Run: headless pygame with SDL's dummy video driver; simulated clock (each Clock.tick advances the game by its frame time, no real sleeping); random seed 0; keys injected as events and as key.get_pressed() state; no mouse input.
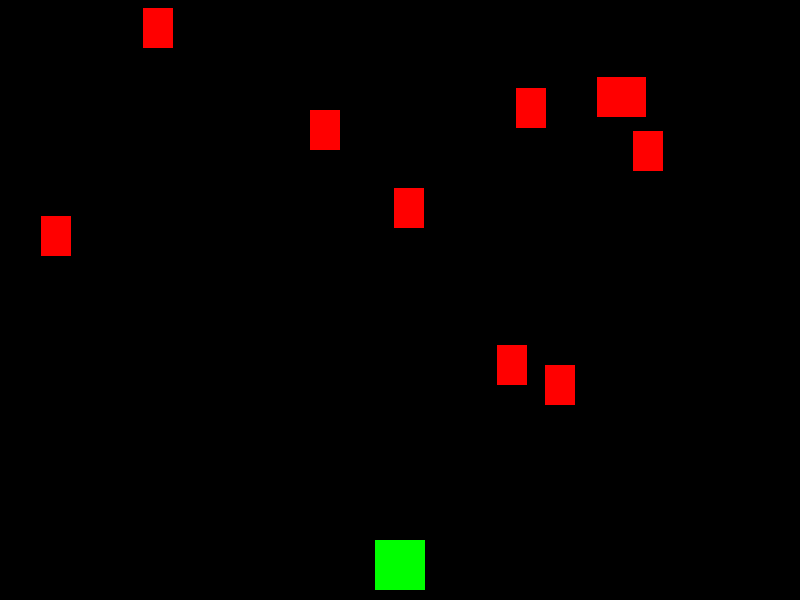
Frame 1 of 4 · flips 1–60 · no input
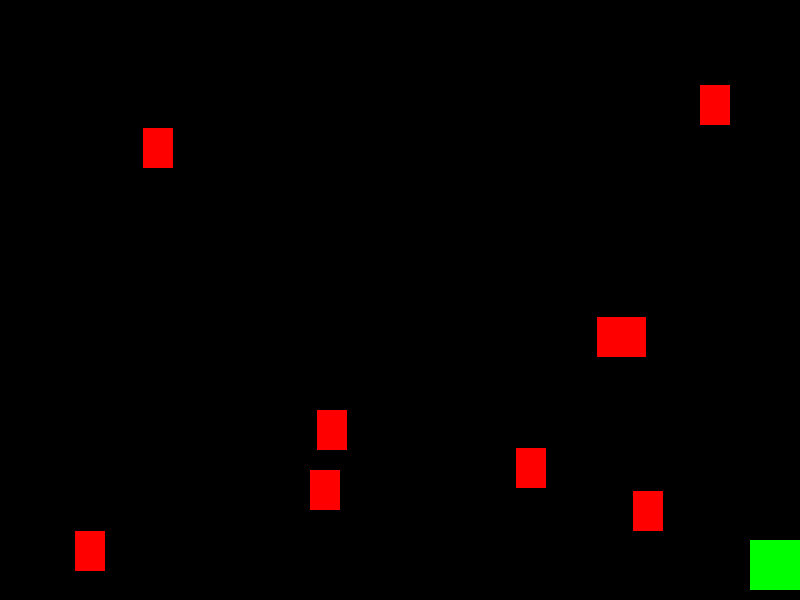
Frame 2 of 4 · flips 61–180 · tapped SPACE, RETURN · held RIGHT (→), D
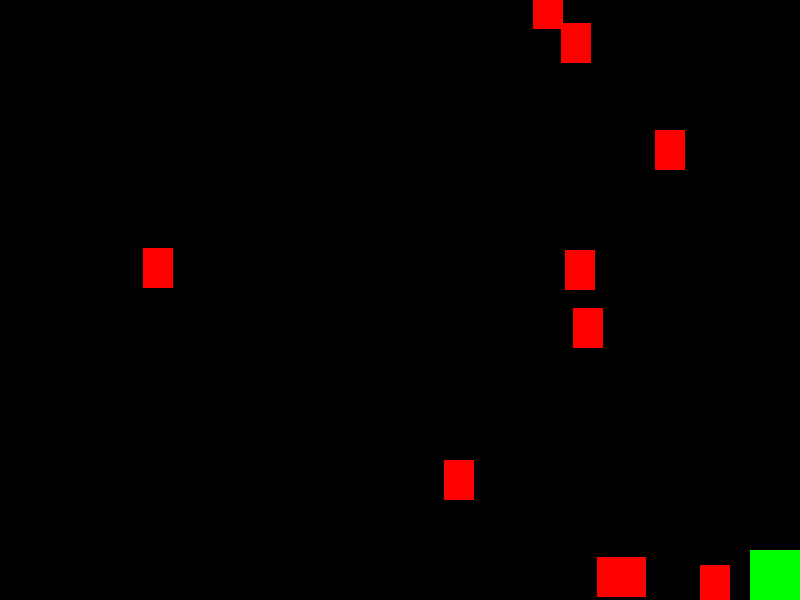
Frame 3 of 4 · flips 181–300 · held DOWN (↓), S
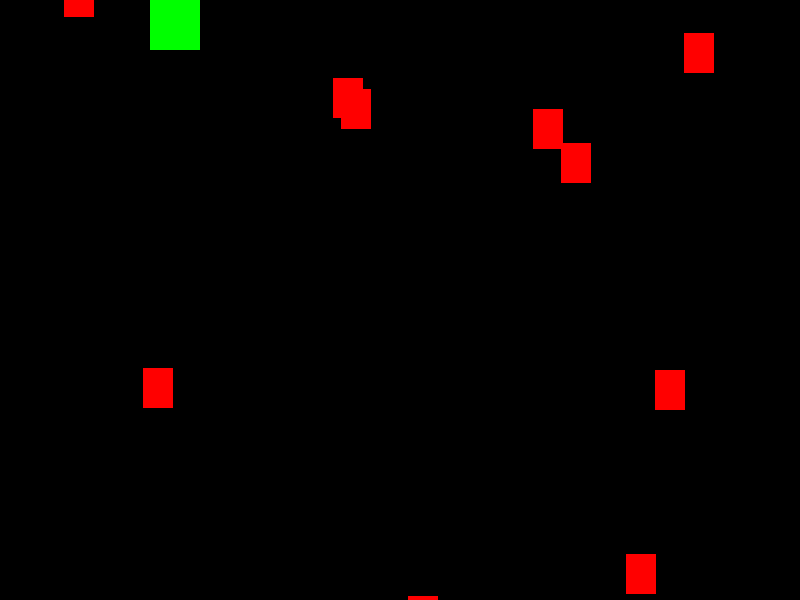
Frame 4 of 4 · flips 301–420 · held LEFT (←), A, UP (↑), W

The pygame program that drew these frames:

# Program : Horus Video Game
# Author : Samuel Austin
# Date 04/07/2024
# Version 1.0

# TODO: # create a game interface / Menu to start the game

# this makes pygame referred to as p
import pygame as p, sys
import random
import os
import time

# -------------SET UP-----------------#
#This tells pygame to set up a window for the game and gives the needed dimensions of the window
WIDTH = 800
HEIGHT = 600
# this sets the frames per second the game runs at
FPS = 30

# Useful colours as variables for ease of use
WHITE = (255, 255, 255)
BLACK = (0, 0, 0)
RED = (255, 0, 0)
GREEN = (0, 255, 0)
BLUE = (0, 0, 255)
YELLOW = (255, 255, 0)

# sets a caption for the window
p.display.set_caption("Menu")

# Initializes pygame
p.init()

# Initializes the sound mixer
p.mixer.init()

# This tells pygame to create the window and use the given dimensions and specifications. 
screen =  p.display.set_mode((WIDTH, HEIGHT))

# Sychronizes pygame with computer clock
clock = p.time.Clock()

class Player(p.sprite.Sprite):  
    #sprite for the player
    def __init__(self):
        p.sprite.Sprite.__init__(self)
        # self.image is the image that the sprite uses 
        self.image = p.Surface((50, 50))
        self.image.fill(GREEN) 
        # self.rect is the rectangle / hitbox of the sprite
        self.rect = self.image.get_rect() 
        self.rect.centerx = WIDTH / 2
        self.rect.bottom = HEIGHT - 10
        self.speedx = 0
        self.speedy = 0

    # This updates the sprite and moves it to the right
    def update(self):
        self.speedx = 0
        self.speedy = 0
        keystate = p.key.get_pressed()
        if keystate[p.K_LEFT]:
            self.speedx = -5
        if keystate[p.K_RIGHT]:
            self.speedx = 5
        if keystate[p.K_UP]:
            self.speedy = -5
        if keystate[p.K_DOWN]:
            self.speedy = 5
        self.rect.x += self.speedx
        self.rect.y += self.speedy
        if self.rect.right > WIDTH:
            self.rect.right = WIDTH
        if self.rect.left <0:
            self.rect.left = 0
        if self.rect.top <0:
            self.rect.top = 0
        if self.rect.bottom > HEIGHT:
            self.rect.bottom = HEIGHT

    def shoot(self):
        bullet = Bullet(self.rect.centerx, self.rect.top) # 
        all_sprites.add(bullet)
        bullets.add(bullet)
        
# creating a bullet sprite / class
class Bullet(p.sprite.Sprite):
    def __init__(self, x, y):
        p.sprite.Sprite.__init__(self)
        self.image = p.Surface ((10, 20))
        self.image.fill(YELLOW)
        self.rect = self.image.get_rect()
        self.rect.bottom = y
        self.rect.centerx = x
        self.speedy = -10
        

    def update(self):
        self.rect.y += self.speedy
        # Kill if it moves off of the screen
        if self.rect.bottom < 0:
            self.kill()





# Creating a sprite for the enemy mobs / sprites
class Mob(p.sprite.Sprite):
    def __init__(self):
        p.sprite.Sprite.__init__(self)
        self.image = p.Surface((30, 40))
        self.image.fill(RED)
        self.rect = self.image.get_rect()
        self.rect.x = random.randrange(WIDTH - self.rect.width)
        self.rect.y = random.randrange(-100, -40)
        self.speedy = random.randrange(1,8)
    
    def update(self):
        self.rect.y += self.speedy
        if self.rect.top > HEIGHT + 10:
            self.rect.x = random.randrange(WIDTH - self.rect.width)
            self.rect.y = random.randrange(-100, -40)
            self.speedy = random.randrange(1,8)

# This puts all of the sprites into one group to reduce the length of the update and the draw section

all_sprites = p.sprite.Group()
mobs = p.sprite.Group() 
bullets = p.sprite.Group()
player = Player()
all_sprites.add(player)
all_sprites.add(mobs)
for i in range(10):
    m = Mob()
    all_sprites.add(m)
    mobs.add(m)


#---------------------END OF SET UP------------------------#

#--------------------MAIN GAME LOOP------------------------#

#While true means while the game is running this code will run
global lives
lives = 3

#Setting a variable for when the game is running and using it in the main game loop
running = True
while running:
    lives = 3
    #Keep the loop running at the correct speed 
    clock.tick(FPS)
    #Process events
    for event in p.event.get():
        # Check for closing of the window and if true closes the program
        if event.type == p.QUIT:    
            running = False 
        elif event.type ==p.KEYDOWN:
            if event.key ==p.K_SPACE:
                player.shoot()
        
        if event.type == p.KEYDOWN:
            if event.key == p.K_ESCAPE:
                running = False


    #Update
    all_sprites.update()

    # check if a mob hit the player (Collisions)
    hits = p.sprite.spritecollide(player, mobs, False)
    if hits:
        print("Player hit")
        
        #running = False 


    #mob_hits = p.sprite.spritecollide(bullets, mobs, False)
    #if mob_hits:
    #    print("mob hit")
        
        
       

    #Draw / Render
    screen.fill(BLACK)
    all_sprites.draw(screen)

    # This makes what's drawn in the code is flipped onto the display instead of having to redraw every frame.
    p.display.flip()
    
